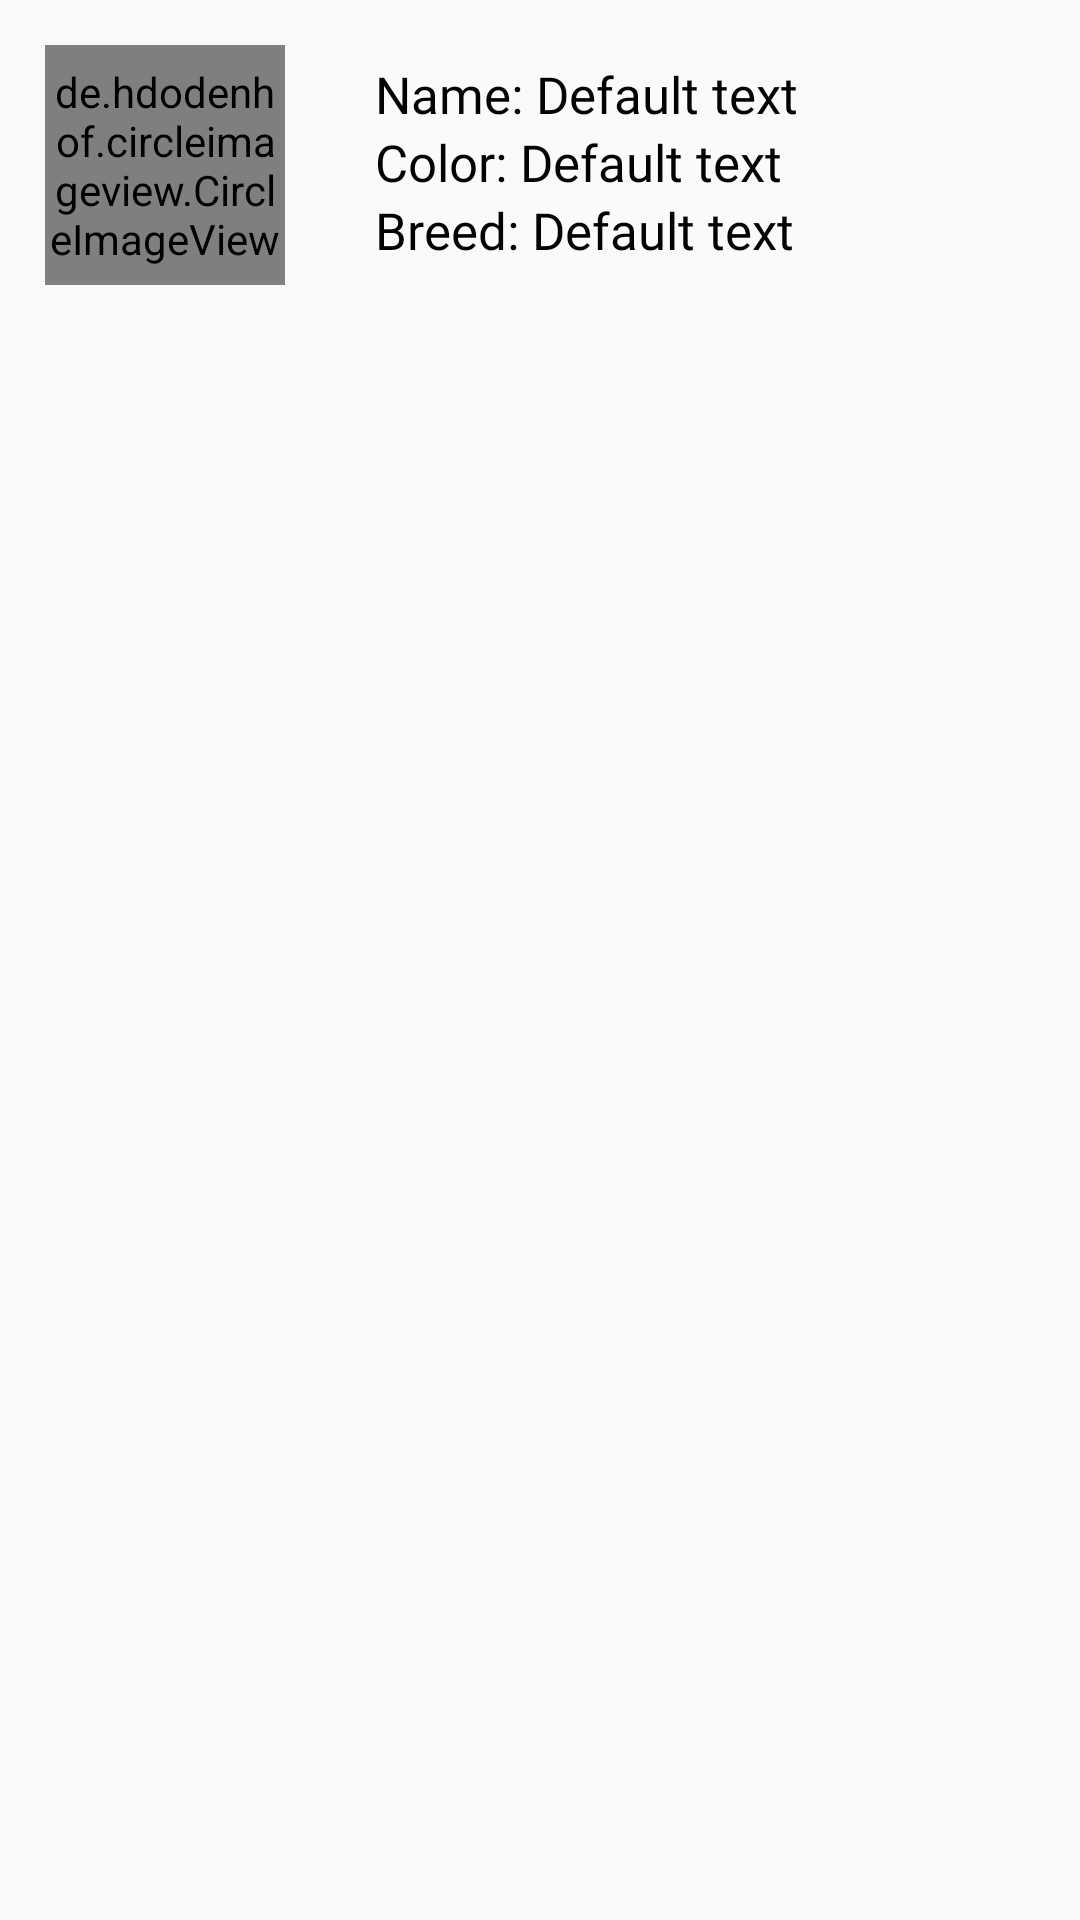

This screen was rendered from an Android layout file. Write that file and the resources it references.
<!-- AndroidManifest.xml: application theme AppTheme -->
<!-- res/layout/scan_list_item.xml -->
<?xml version="1.0" encoding="utf-8"?>
<RelativeLayout xmlns:android="http://schemas.android.com/apk/res/android"
    android:layout_width="match_parent"
    android:layout_height="wrap_content"
    android:padding="15dp"
    android:id="@+id/scan_list_item_parent_layout"
    >

<de.hdodenhof.circleimageview.CircleImageView
    android:layout_height="80dp"
    android:layout_width="80dp"
    android:id="@+id/scan_list_item_image"
    android:src="@mipmap/ic_launcher"
    />

    <TextView
        android:layout_width="wrap_content"
        android:layout_height="wrap_content"
        android:text="Name: Default text"
        android:id="@+id/scan_list_item_name"
        android:layout_toRightOf="@id/scan_list_item_image"
        android:layout_marginLeft="30dp"
        android:layout_marginTop="5dp"
        android:fontFamily="@font/merienda_one"
        android:textColor="@color/black"
        android:textSize="17sp"
        />

    <TextView
        android:layout_width="wrap_content"
        android:layout_height="wrap_content"
        android:text="Color: Default text"
        android:fontFamily="@font/merienda_one"
        android:id="@+id/scan_list_item_color"
        android:layout_toRightOf="@id/scan_list_item_image"
        android:layout_centerVertical="true"
        android:layout_below="@id/scan_list_item_name"
        android:layout_marginLeft="30dp"
        android:textColor="@color/black"
        android:textSize="17sp"
        />

    <TextView
        android:layout_width="wrap_content"
        android:layout_height="wrap_content"
        android:text="Breed: Default text"
        android:fontFamily="@font/merienda_one"
        android:id="@+id/scan_list_item_breed"
        android:layout_toRightOf="@id/scan_list_item_image"
        android:layout_centerVertical="true"
        android:layout_below="@id/scan_list_item_color"
        android:layout_marginLeft="30dp"
        android:textColor="@color/black"
        android:textSize="17sp"
        />

</RelativeLayout>
<!-- resources referenced by this layout -->
<resources>
  <color name="black">#030303</color>
  <style name="AppTheme" parent="Theme.AppCompat.Light.NoActionBar">
          
          <item name="colorPrimary">@color/colorPrimary</item>
          <item name="colorPrimaryDark">@color/colorPrimaryDark</item>
          <item name="colorAccent">@color/colorAccent</item>
          <item name="preferenceTheme">@style/PreferenceThemeOverlay</item>
          <item name="windowActionBar">false</item>
          <item name="windowNoTitle">true</item>
      </style>
  <color name="colorPrimary">#008577</color>
  <color name="colorPrimaryDark">#00574B</color>
  <color name="colorAccent">#D81B60</color>
</resources>
